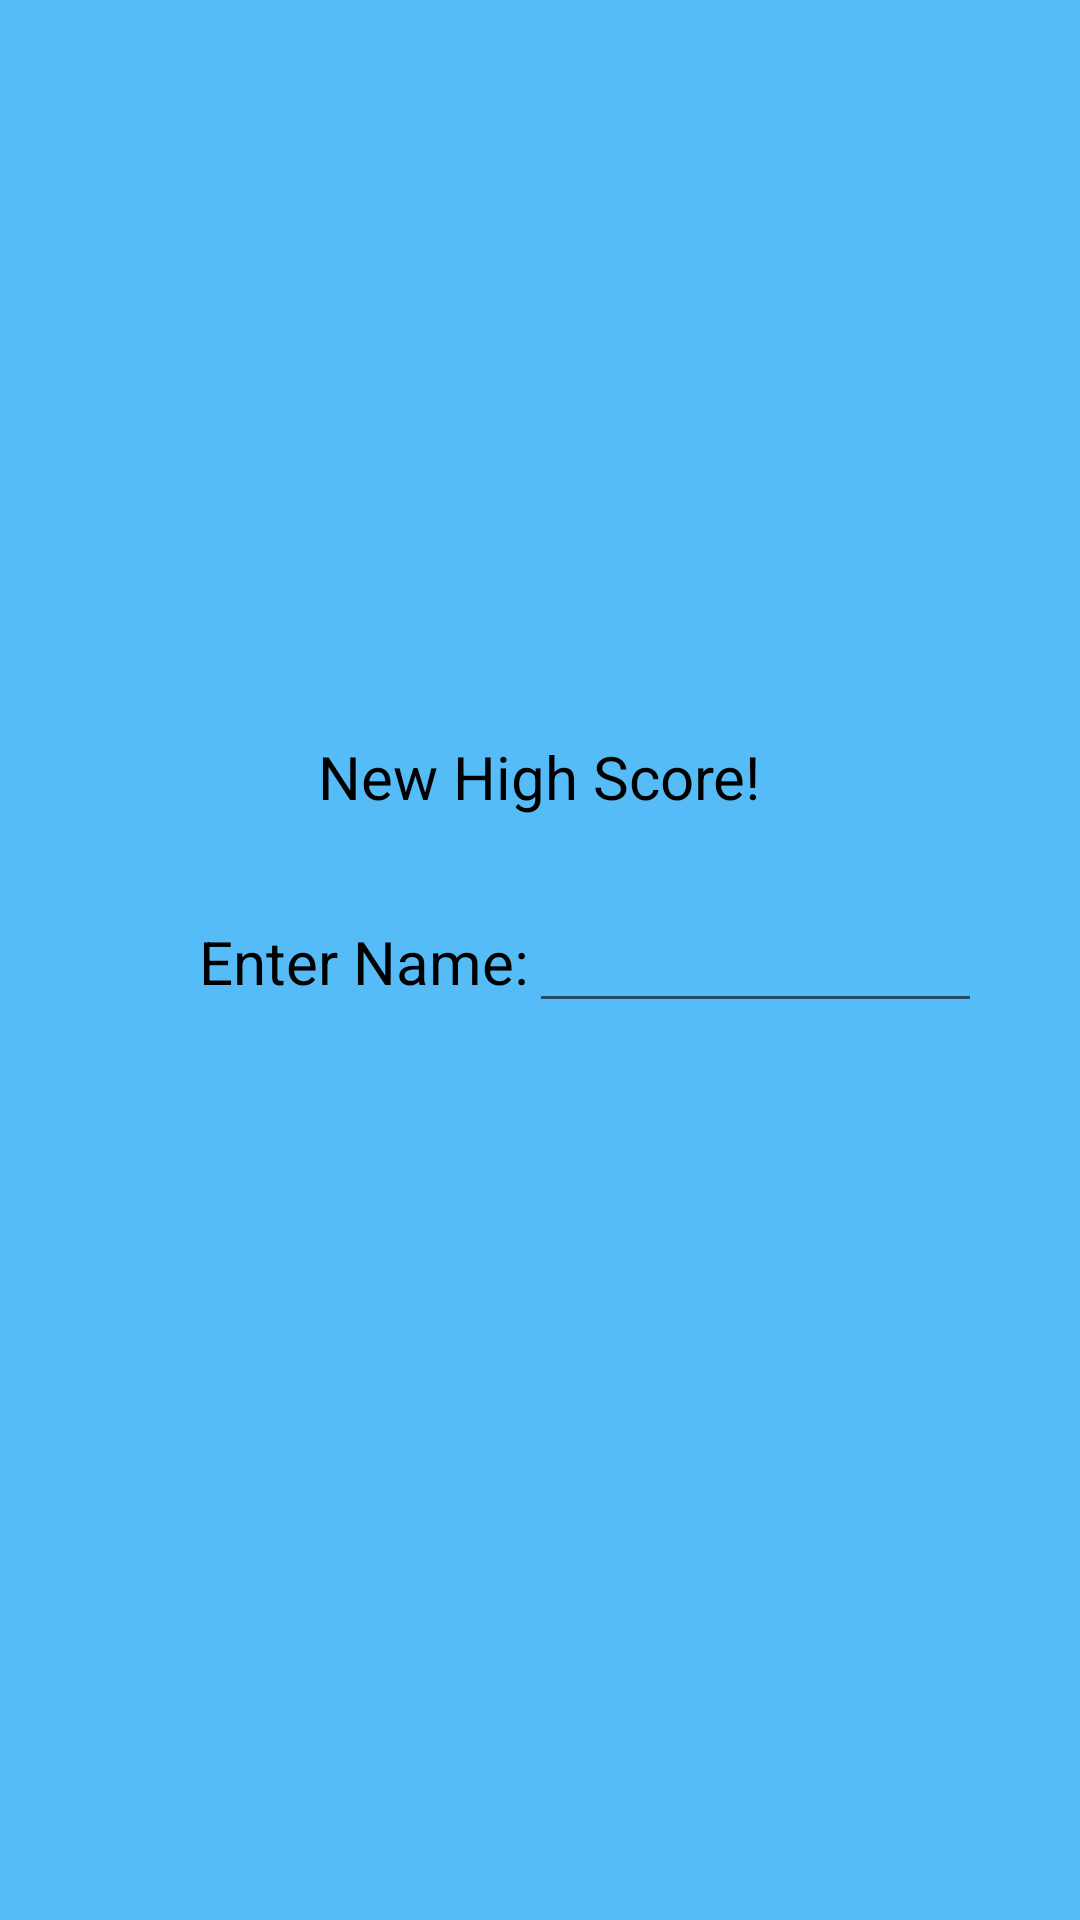

Write the Android layout XML for this screen, with the resource values it uses.
<!-- AndroidManifest.xml: application theme AppTheme -->
<!-- res/layout/highscore.xml -->
<?xml version="1.0" encoding="utf-8"?>
<LinearLayout xmlns:android="http://schemas.android.com/apk/res/android"
    android:layout_width="match_parent"
    android:layout_height="match_parent"
    android:orientation="vertical"
    android:baselineAligned="false"
    android:gravity="center"
    android:weightSum="1">

    <TextView
        android:text="New High Score!"
        android:layout_width="wrap_content"
        android:layout_height="wrap_content"
        android:id="@+id/textView2"
        android:textColor = "#000000"
        android:gravity="center"
        android:textSize="20dp"
        android:layout_weight="0.10" />

    <LinearLayout
        android:orientation="horizontal"
        android:layout_width="match_parent"
        android:layout_height="122dp"
        android:weightSum="1">

        <TextView
            android:text="Enter Name:"
            android:layout_width="140dp"
            android:layout_height="40dp"
            android:id="@+id/textView3"
            android:gravity="right"
            android:textColor = "#000000"
            android:textSize="20dp"
            android:layout_weight="0.53" />

        <EditText
            android:layout_width="151dp"
            android:layout_height="wrap_content"
            android:inputType="textPersonName"
            android:text=""
            android:textSize="20dp"
            android:ems="10"
            android:maxLength="3"
            android:id="@+id/highScore_Name" />
    </LinearLayout>


</LinearLayout>
<!-- resources referenced by this layout -->
<resources>
  <style name="AppTheme" parent="Theme.AppCompat.Light.DarkActionBar">
          
          <item name="colorPrimary">@color/colorPrimary</item>
          <item name="colorPrimaryDark">@color/colorPrimaryDark</item>
          <item name="colorAccent">@color/colorAccent</item>
          <item name="android:windowBackground">@color/backgroundColor</item>
          <item name="android:navigationBarColor" tools:targetApi="lollipop">@color/navigationColor</item>
      </style>
  <color name="colorPrimary">#42d17e</color>
  <color name="colorPrimaryDark">#31a05f</color>
  <color name="colorAccent">#f9de0e</color>
  <color name="backgroundColor">#56bcf7</color>
  <color name="navigationColor">#f2dc6b</color>
</resources>
